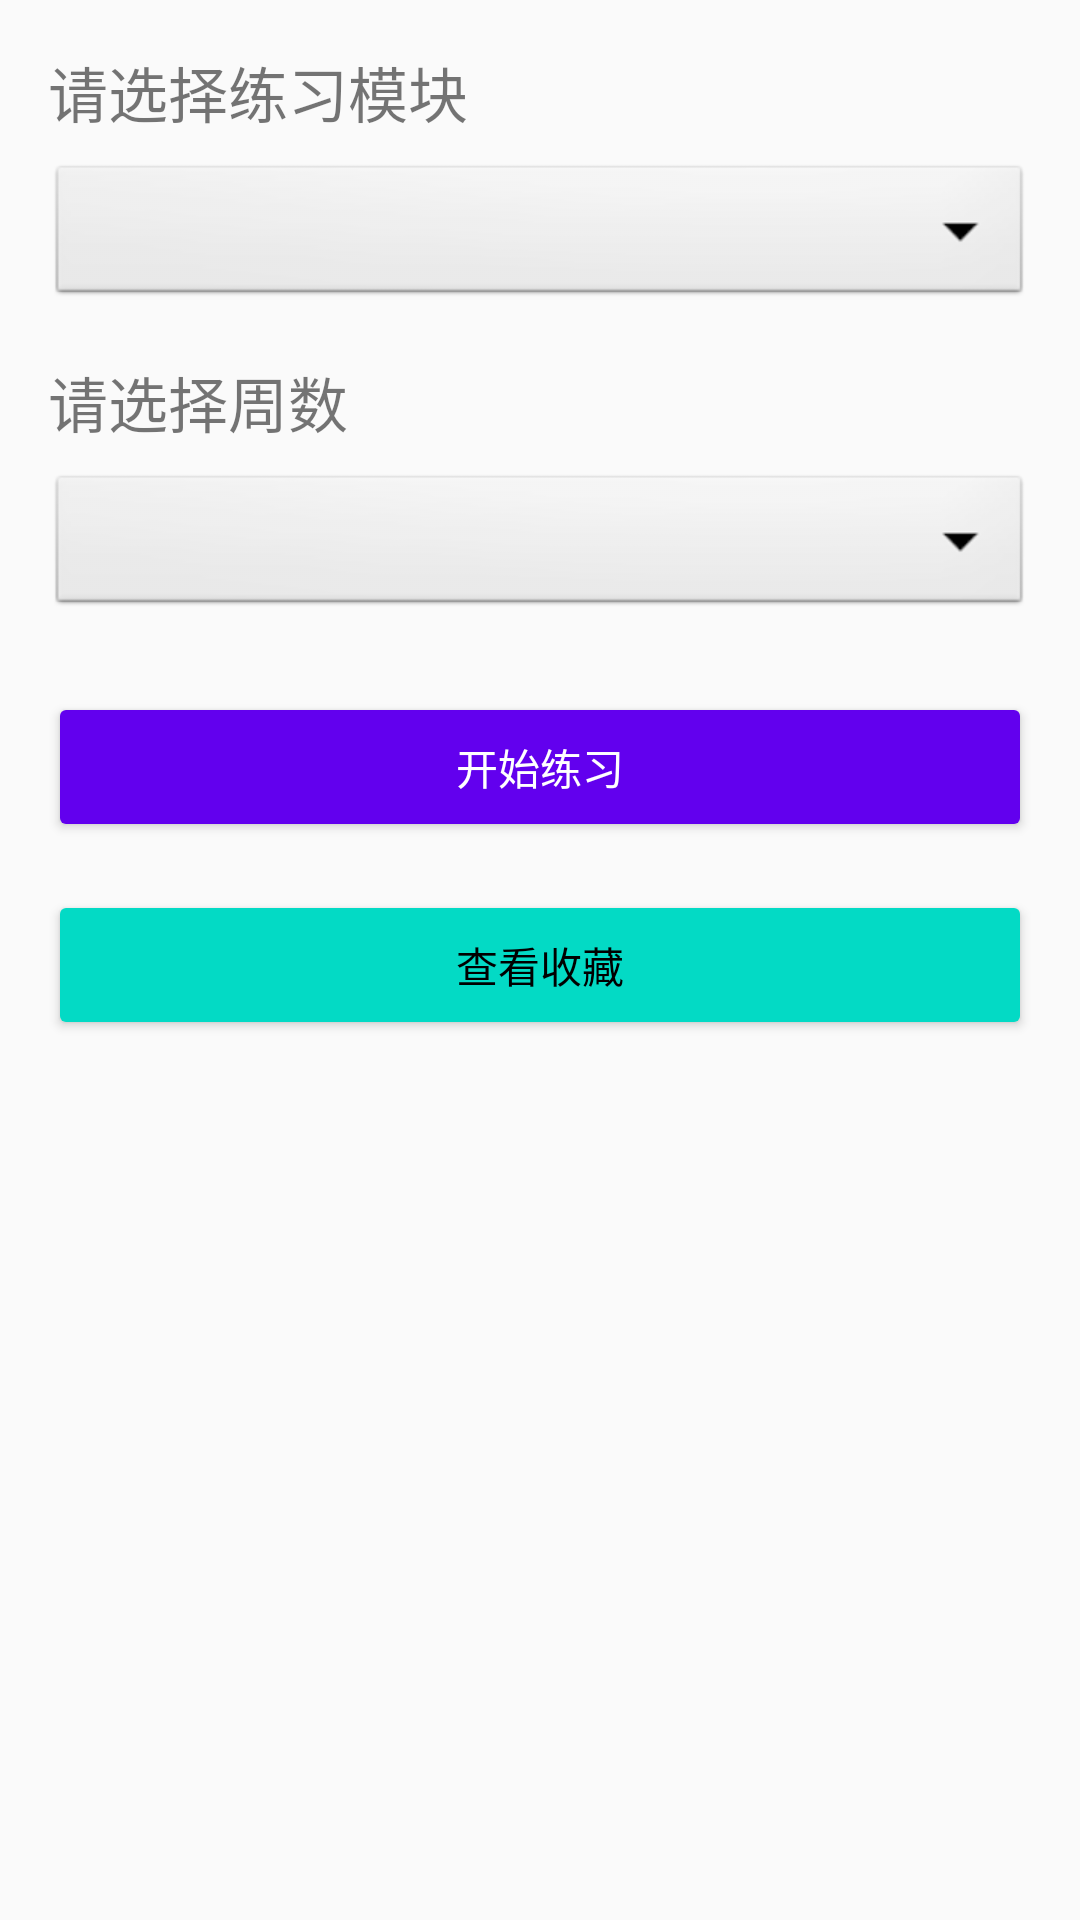

Android layout source for this screen:
<!-- AndroidManifest.xml: application theme Theme.AppCompat.Light -->
<!-- res/layout/activity_main.xml -->
<?xml version="1.0" encoding="utf-8"?>
<LinearLayout
    xmlns:android="http://schemas.android.com/apk/res/android"
    xmlns:app="http://schemas.android.com/apk/res-auto"
    xmlns:tools="http://schemas.android.com/tools"
    android:layout_width="match_parent"
    android:layout_height="match_parent"
    android:orientation="vertical"
    tools:context=".MainActivity">

    
    <LinearLayout
        android:id="@+id/selector_layout"
        android:layout_width="match_parent"
        android:layout_height="match_parent"
        android:orientation="vertical"
        android:padding="16dp"
        android:visibility="visible">

        <TextView
            android:layout_width="match_parent"
            android:layout_height="wrap_content"
            android:text="请选择练习模块"
            android:textSize="20sp"
            android:layout_marginBottom="8dp"/>

        <Spinner
            android:id="@+id/module_spinner"
            android:layout_width="match_parent"
            android:layout_height="50dp"
            android:background="@android:drawable/btn_dropdown"
            android:spinnerMode="dropdown"
            android:layout_marginBottom="16dp"/>

        <TextView
            android:layout_width="match_parent"
            android:layout_height="wrap_content"
            android:text="请选择周数"
            android:textSize="20sp"
            android:layout_marginBottom="8dp"/>

        <Spinner
            android:id="@+id/week_spinner"
            android:layout_width="match_parent"
            android:layout_height="50dp"
            android:background="@android:drawable/btn_dropdown"
            android:spinnerMode="dropdown"/>

        <Button
            android:id="@+id/btn_confirm"
            android:layout_width="match_parent"
            android:layout_height="50dp"
            android:layout_marginTop="24dp"
            android:text="开始练习"
            android:backgroundTint="@color/purple_500"
            android:textColor="@color/white"/>

        <Button
            android:id="@+id/btn_show_favorites"
            android:layout_width="match_parent"
            android:layout_height="50dp"
            android:layout_marginTop="16dp"
            android:text="查看收藏"
            android:backgroundTint="@color/teal_200"
            android:textColor="@color/black"/>
    </LinearLayout>

    
    <LinearLayout
        android:id="@+id/question_layout"
        android:layout_width="match_parent"
        android:layout_height="match_parent"
        android:orientation="vertical"
        android:visibility="gone">

        
        <ScrollView
            android:layout_width="match_parent"
            android:layout_height="0dp"
            android:layout_weight="1"
            android:fillViewport="true">

            <LinearLayout
                android:layout_width="match_parent"
                android:layout_height="wrap_content"
                android:orientation="vertical"
                android:padding="16dp">

                
                <TextView
                    android:id="@+id/tv_question_number"
                    android:layout_width="match_parent"
                    android:layout_height="wrap_content"
                    android:textSize="16sp"
                    android:layout_marginBottom="16dp"/>

                
                <TextView
                    android:id="@+id/tv_question"
                    android:layout_width="match_parent"
                    android:layout_height="wrap_content"
                    android:textSize="18sp"
                    android:layout_marginBottom="16dp"/>

                
                <LinearLayout
                    android:layout_width="match_parent"
                    android:layout_height="wrap_content"
                    android:orientation="vertical"
                    android:divider="@drawable/divider_space"
                    android:showDividers="middle"
                    android:layout_marginBottom="16dp">

                    <Button
                        android:id="@+id/btn_a"
                        android:layout_width="match_parent"
                        android:layout_height="60dp"
                        android:textSize="16sp"
                        android:background="@drawable/btn_option_bg"
                        android:visibility="visible"/>

                    <Button
                        android:id="@+id/btn_b"
                        android:layout_width="match_parent"
                        android:layout_height="60dp"
                        android:textSize="16sp"
                        android:background="@drawable/btn_option_bg"
                        android:visibility="visible"/>

                    <Button
                        android:id="@+id/btn_c"
                        android:layout_width="match_parent"
                        android:layout_height="60dp"
                        android:textSize="16sp"
                        android:background="@drawable/btn_option_bg"
                        android:visibility="visible"/>

                    <Button
                        android:id="@+id/btn_d"
                        android:layout_width="match_parent"
                        android:layout_height="60dp"
                        android:textSize="16sp"
                        android:background="@drawable/btn_option_bg"
                        android:visibility="visible"/>

                    <Button
                        android:id="@+id/btn_e"
                        android:layout_width="match_parent"
                        android:layout_height="60dp"
                        android:textSize="16sp"
                        android:background="@drawable/btn_option_bg"
                        android:visibility="visible"/>
                </LinearLayout>

                
                <TextView
                    android:id="@+id/tv_answer"
                    android:layout_width="match_parent"
                    android:layout_height="wrap_content"
                    android:textSize="16sp"
                    android:layout_marginTop="16dp"
                    android:visibility="gone"/>
            </LinearLayout>
        </ScrollView>

        
        <LinearLayout
            android:layout_width="match_parent"
            android:layout_height="wrap_content"
            android:orientation="horizontal"
            android:background="#F3F3F3"
            android:padding="8dp">

            <Button
                android:id="@+id/btn_previous"
                android:layout_width="0dp"
                android:layout_height="50dp"
                android:layout_weight="1"
                android:text="上一题"
                android:backgroundTint="@color/purple_200"
                android:layout_marginEnd="4dp"/>

            <Button
                android:id="@+id/btn_next"
                android:layout_width="0dp"
                android:layout_height="50dp"
                android:layout_weight="1"
                android:text="下一题"
                android:backgroundTint="@color/purple_200"
                android:layout_marginStart="4dp"/>

            <Button
                android:id="@+id/btn_back"
                android:layout_width="0dp"
                android:layout_height="50dp"
                android:layout_weight="1"
                android:text="返回"
                android:backgroundTint="@color/teal_200"
                android:layout_marginStart="8dp"/>
        </LinearLayout>

        
        <LinearLayout
            android:layout_width="match_parent"
            android:layout_height="wrap_content"
            android:orientation="horizontal"
            android:background="#F3F3F3"
            android:padding="8dp">

            <Button
                android:id="@+id/btn_jump"
                android:layout_width="0dp"
                android:layout_height="50dp"
                android:layout_weight="1"
                android:text="跳转"
                android:backgroundTint="@color/teal_700"
                android:layout_marginEnd="4dp"/>

            <Button
                android:id="@+id/btn_favorite"
                android:layout_width="0dp"
                android:layout_height="50dp"
                android:layout_weight="1"
                android:text="☆ 收藏"
                android:backgroundTint="@color/teal_700"
                android:layout_marginStart="4dp"/>
        </LinearLayout>
    </LinearLayout>

</LinearLayout>
<!-- resources referenced by this layout -->
<resources>
  <color name="black">#FF000000</color>
  <color name="purple_200">#FFBB86FC</color>
  <color name="purple_500">#FF6200EE</color>
  <color name="teal_200">#FF03DAC5</color>
  <color name="teal_700">#FF018786</color>
  <color name="white">#FFFFFFFF</color>
  <!-- drawable btn_option_bg (drawable) -->
  <?xml version="1.0" encoding="utf-8"?>
  <selector xmlns:android="http://schemas.android.com/apk/res/android">
      <item android:state_pressed="true">
          <shape android:shape="rectangle">
              <solid android:color="#20000000"/>
              <corners android:radius="8dp"/>
              <stroke android:width="1dp" android:color="#1A000000"/>
          </shape>
      </item>
      <item>
          <shape android:shape="rectangle">
              <solid android:color="@color/white"/>
              <corners android:radius="8dp"/>
              <stroke android:width="1dp" android:color="#1A000000"/>
          </shape>
      </item>
  </selector>
</resources>
